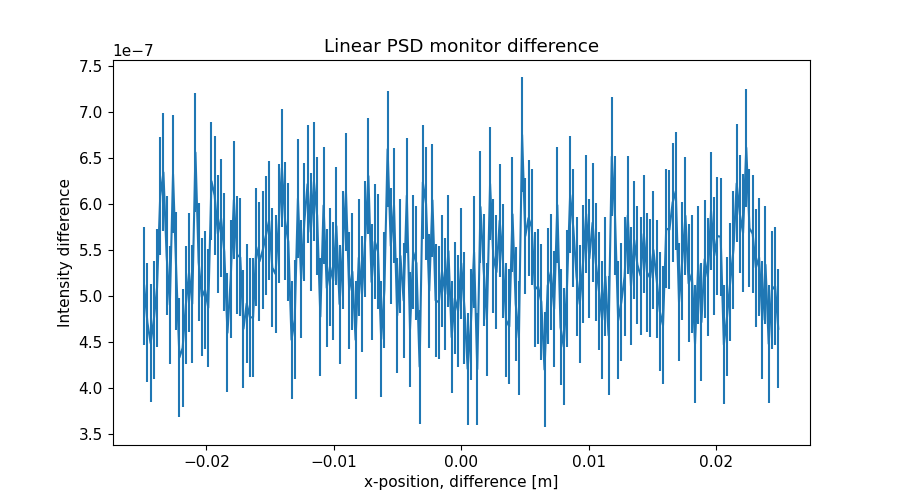

The file beside this chart, header and first rows:
x_axis, Intensity, Error
-2.487437186000000106e-02, 5.107812183000000080e-07, 6.432900270999999724e-08
-2.462311558000000039e-02, 4.707826635000000112e-07, 6.450410315000000204e-08
-2.437185929999999973e-02, 4.483868812000000120e-07, 6.451526848000000385e-08
-2.412060301999999906e-02, 4.735828122999999778e-07, 6.453078349000000123e-08
-2.386934673000000104e-02, 5.083801108999999610e-07, 6.456486593999999741e-08
-2.361809045000000037e-02, 6.079737675999999872e-07, 6.427493884999999605e-08
-2.336683416999999971e-02, 6.339755784999999652e-07, 6.420086753000000389e-08
-2.311557788999999905e-02, 5.435750051000000085e-07, 6.433530595000000079e-08
-2.286432160999999838e-02, 4.899855086000000429e-07, 6.428182670000000216e-08
-2.261306533000000119e-02, 6.319800212000000383e-07, 6.424013408000000652e-08
-2.236180905000000052e-02, 5.267789640000000100e-07, 6.412611326999999818e-08
-2.211055275999999903e-02, 4.327818925000000241e-07, 6.419531483000000236e-08
-2.185929647999999836e-02, 4.431796246000000113e-07, 6.421277851999999425e-08
-2.160804020000000117e-02, 4.899846981999999831e-07, 6.421092675999999556e-08
-2.135678392000000050e-02, 5.251837702999999710e-07, 6.441119410000000416e-08
-2.110552763999999984e-02, 4.911800126999999643e-07, 6.431115409000000556e-08
-2.085427135999999917e-02, 6.555755842000000099e-07, 6.425453937999999443e-08
-2.060301507999999851e-02, 5.363806013999999793e-07, 6.433416625000000640e-08
-2.035175879000000049e-02, 4.983812719000000331e-07, 6.429624529000000439e-08
-2.010050250999999982e-02, 5.063838962000000000e-07, 6.436714631000000008e-08
-1.984924622999999916e-02, 4.867862137999999677e-07, 6.439385142000000601e-08
-1.959798994999999849e-02, 6.243735775000000321e-07, 6.430434339999999825e-08
-1.934673367000000130e-02, 6.087793964999999574e-07, 6.421163001999999707e-08
-1.909547739000000063e-02, 5.671781027999999848e-07, 6.420541562000000133e-08
-1.884422110999999997e-02, 5.839852175000000457e-07, 6.423531628999999425e-08
-1.859296481999999848e-02, 5.475773346999999929e-07, 6.445227472999999479e-08
-1.834170854000000128e-02, 4.595860665000000263e-07, 6.454653880999999895e-08
-1.809045226000000062e-02, 5.183813887999999798e-07, 6.412816334999999523e-08
-1.783919597999999995e-02, 6.039771648999999508e-07, 6.407451945999999441e-08
-1.758793969999999929e-02, 5.443727411999999773e-07, 6.431439674999999930e-08
-1.733668341999999862e-02, 5.415792841999999965e-07, 6.415186922999999685e-08
-1.708542714000000143e-02, 4.639813155999999789e-07, 6.401581628999999682e-08
-1.683417084999999994e-02, 4.915860364000000236e-07, 6.428704026999999534e-08
-1.658291456999999927e-02, 4.763828983000000237e-07, 6.444240702999999750e-08
-1.633165828999999861e-02, 4.763820028000000046e-07, 6.450320797000000421e-08
-1.608040201000000141e-02, 5.527798038999999597e-07, 6.457325611999999884e-08
-1.582914573000000075e-02, 5.371785284000000371e-07, 6.438283085999999625e-08
-1.557788945000000008e-02, 5.491831510000000464e-07, 6.426842441999999616e-08
-1.532663316999999942e-02, 5.655750686000000388e-07, 6.438719867000000041e-08
-1.507537687999999966e-02, 5.815772842999999504e-07, 6.439093981000000613e-08
-1.482412060000000073e-02, 5.303850446999999871e-07, 6.440708420000000595e-08
-1.457286432000000007e-02, 5.235807817000000000e-07, 6.436919445000000545e-08
-1.432160803999999940e-02, 5.783793856000000374e-07, 6.427531774999999938e-08
-1.407035176000000047e-02, 6.387760657000000179e-07, 6.406901734999999429e-08
-1.381909547999999981e-02, 5.811805769999999955e-07, 6.406028472000000529e-08
-1.356783919999999914e-02, 5.583774720000000424e-07, 6.408588423999999446e-08
-1.331658290999999938e-02, 4.519851577000000126e-07, 6.397220416999999977e-08
-1.306532663000000045e-02, 4.739839427999999795e-07, 6.425979819000000137e-08
-1.281407034999999979e-02, 6.055781416999999721e-07, 6.428282745000000601e-08
-1.256281407000000086e-02, 5.183856351000000414e-07, 6.419566892000000621e-08
-1.231155779000000020e-02, 5.799819092000000157e-07, 6.446178920999999562e-08
-1.206030150999999953e-02, 6.211779696999999908e-07, 6.425484086000000649e-08
-1.180904523000000060e-02, 5.691821565000000061e-07, 6.414644596999999952e-08
-1.155778894000000084e-02, 6.239791700999999816e-07, 6.444939209000000630e-08
-1.130653266000000018e-02, 5.867859027000000311e-07, 6.439910789000000129e-08
-1.105527637999999951e-02, 4.771878827000000382e-07, 6.420504782000000651e-08
-1.080402010000000058e-02, 5.979803456999999846e-07, 6.408658459000000181e-08
-1.055276381999999992e-02, 5.083844195000000474e-07, 6.412902108000000015e-08
-1.030150753999999926e-02, 5.315792892000000045e-07, 6.407911130999999653e-08
-1.005025126000000033e-02, 5.163875320999999962e-07, 6.415397022999999492e-08
... 139 more rows
